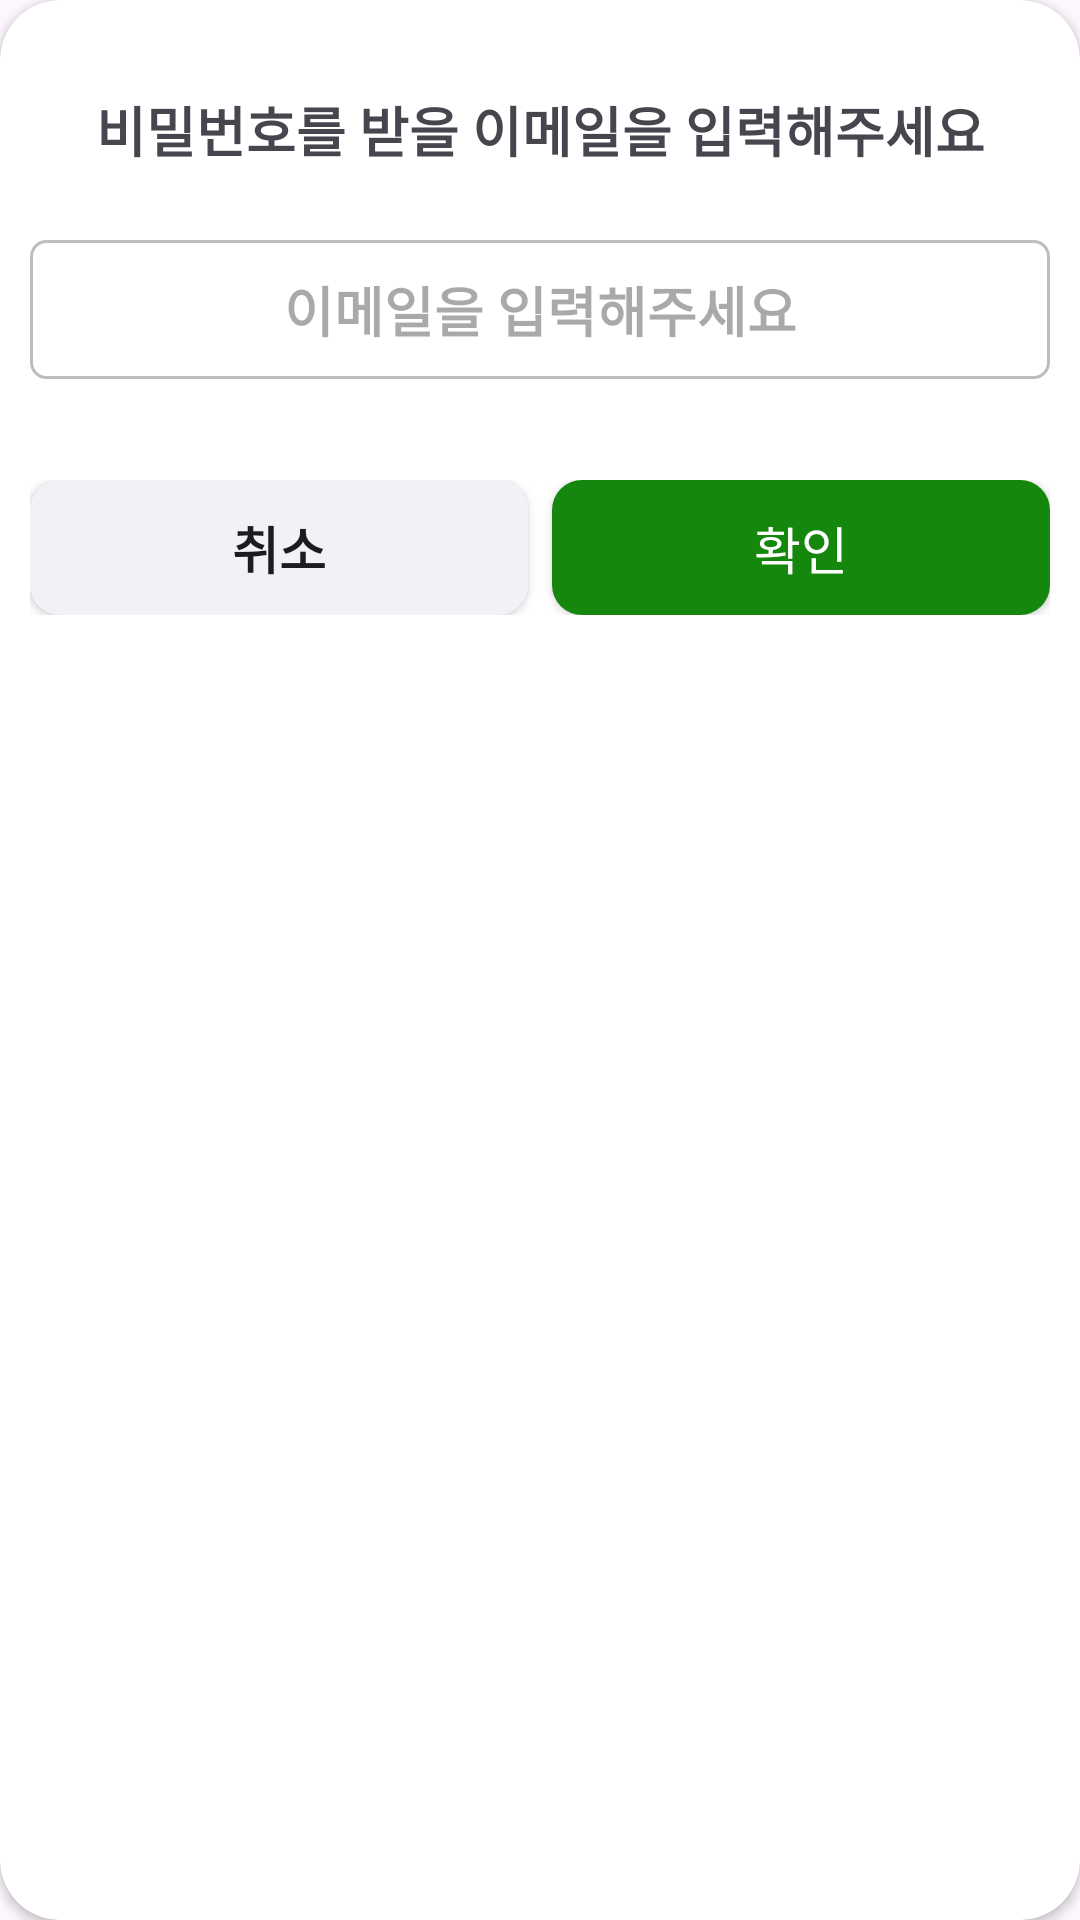

The Android layout XML behind this screen, and the referenced resources:
<!-- AndroidManifest.xml: application theme Theme.Recipes -->
<!-- res/layout/find_password_dialog.xml -->
<?xml version="1.0" encoding="utf-8"?>
<androidx.cardview.widget.CardView
    xmlns:android="http://schemas.android.com/apk/res/android"
    xmlns:tools="http://schemas.android.com/tools"
    android:layout_width="match_parent"
    android:layout_height="wrap_content"
    xmlns:app="http://schemas.android.com/apk/res-auto"
    app:cardBackgroundColor="@color/white"
    app:cardCornerRadius="20dp"
    android:layout_marginHorizontal="20dp">


    <TextView
        android:id="@+id/dialog_tv"
        android:layout_width="match_parent"
        android:layout_height="wrap_content"
        android:text="비밀번호를 받을 이메일을 입력해주세요"
        android:layout_marginTop="20dp"
        android:gravity="center"
        android:textSize="18sp"
        android:padding="10dp"
        android:textStyle="bold" />

    <EditText
        android:id="@+id/email_et"
        android:layout_width="match_parent"
        android:layout_height="wrap_content"
        android:hint="이메일을 입력해주세요"
        android:background="@drawable/corner_button"
        android:layout_marginTop="80dp"
        android:gravity="center"
        android:textSize="18sp"
        android:padding="10dp"
        android:inputType="text"
        android:layout_marginStart="10dp"
        android:layout_marginEnd="10dp"
        android:textStyle="bold" />


    <LinearLayout
        android:id="@+id/btn"
        android:layout_width="match_parent"
        android:layout_height="wrap_content"
        android:layout_marginTop="150dp"
        android:padding="10dp"
        android:orientation="horizontal">

        <androidx.appcompat.widget.AppCompatButton
            android:id="@+id/dialog_cancel_btn"
            android:layout_width="0dp"
            android:layout_height="45dp"
            android:layout_marginEnd="8dp"
            android:layout_weight="1"
            android:textSize="17sp"
            android:background="@drawable/corner_dialog1"
            android:text="취소"
            android:textStyle="bold" />

        <androidx.appcompat.widget.AppCompatButton
            android:id="@+id/dialog_delete_btn"
            android:layout_width="0dp"
            android:layout_height="45dp"
            android:layout_weight="1"
            android:textSize="17sp"
            android:textColor="@color/white"
            android:background="@drawable/corner_dialog2"
            android:text="확인" />

    </LinearLayout>

</androidx.cardview.widget.CardView>
<!-- resources referenced by this layout -->
<resources>
  <color name="white">#FFFFFFFF</color>
  <!-- drawable corner_button (drawable) -->
  <?xml version="1.0" encoding="utf-8"?>
  <shape xmlns:android="http://schemas.android.com/apk/res/android"
      android:shape="rectangle">
  
      <solid android:color="@color/white"/>
  
      <corners
          android:radius="5dp"/>
  
      <stroke
          android:width="1dp"
          android:color="#BDBDBD"/>
  
  </shape>
  <!-- drawable corner_dialog1 (drawable) -->
  <?xml version="1.0" encoding="utf-8"?>
  <shape xmlns:android="http://schemas.android.com/apk/res/android"
      android:shape="rectangle" android:padding ="10dp">
      <solid android:color="@color/grey"></solid>
  
      <corners
          android:bottomLeftRadius="10dp"
          android:bottomRightRadius="10dp"
          android:topLeftRadius="10dp"
          android:topRightRadius="10dp">
  
      </corners>
  
  </shape>
  <!-- drawable corner_dialog2 (drawable) -->
  <?xml version="1.0" encoding="utf-8"?>
  <shape xmlns:android="http://schemas.android.com/apk/res/android"
      android:shape="rectangle" android:padding ="10dp">
      <solid android:color="@color/green1"></solid>
  
      <corners
          android:bottomLeftRadius="10dp"
          android:bottomRightRadius="10dp"
          android:topLeftRadius="10dp"
          android:topRightRadius="10dp">
  
      </corners>
  
  </shape>
  <style name="Theme.Recipes" parent="Base.Theme.Recipes" />
  <color name="grey">#F2F1F5</color>
  <color name="green1">#14870C</color>
  <style name="Base.Theme.Recipes" parent="Theme.Material3.DayNight.NoActionBar">
          
          <item name="colorPrimary">@color/green1</item>
          <item name="android:statusBarColor">@color/white</item>
          <item name="android:windowLightStatusBar">true</item>
          <item name="chipStyle">@style/Widget.recipe.Chip</item>
      </style>
  <style name="Widget.recipe.Chip" parent="@style/Widget.MaterialComponents.Chip.Filter">
          <item name="chipBackgroundColor">@color/background_chip_color</item>
          <item name="android:textColor">@color/text_chip_color</item>
          <item name="chipStrokeWidth">0.8dp</item>
          <item name="chipStrokeColor">@color/green1</item>
          <item name="android:textStyle">bold</item>
          <item name="chipIconSize">12dp</item>
          <item name="iconStartPadding">6dp</item>
          <item name="chipEndPadding">2dp</item>
          <item name="textStartPadding">10dp</item>
          <item name="textEndPadding">10dp</item>
      </style>
</resources>
